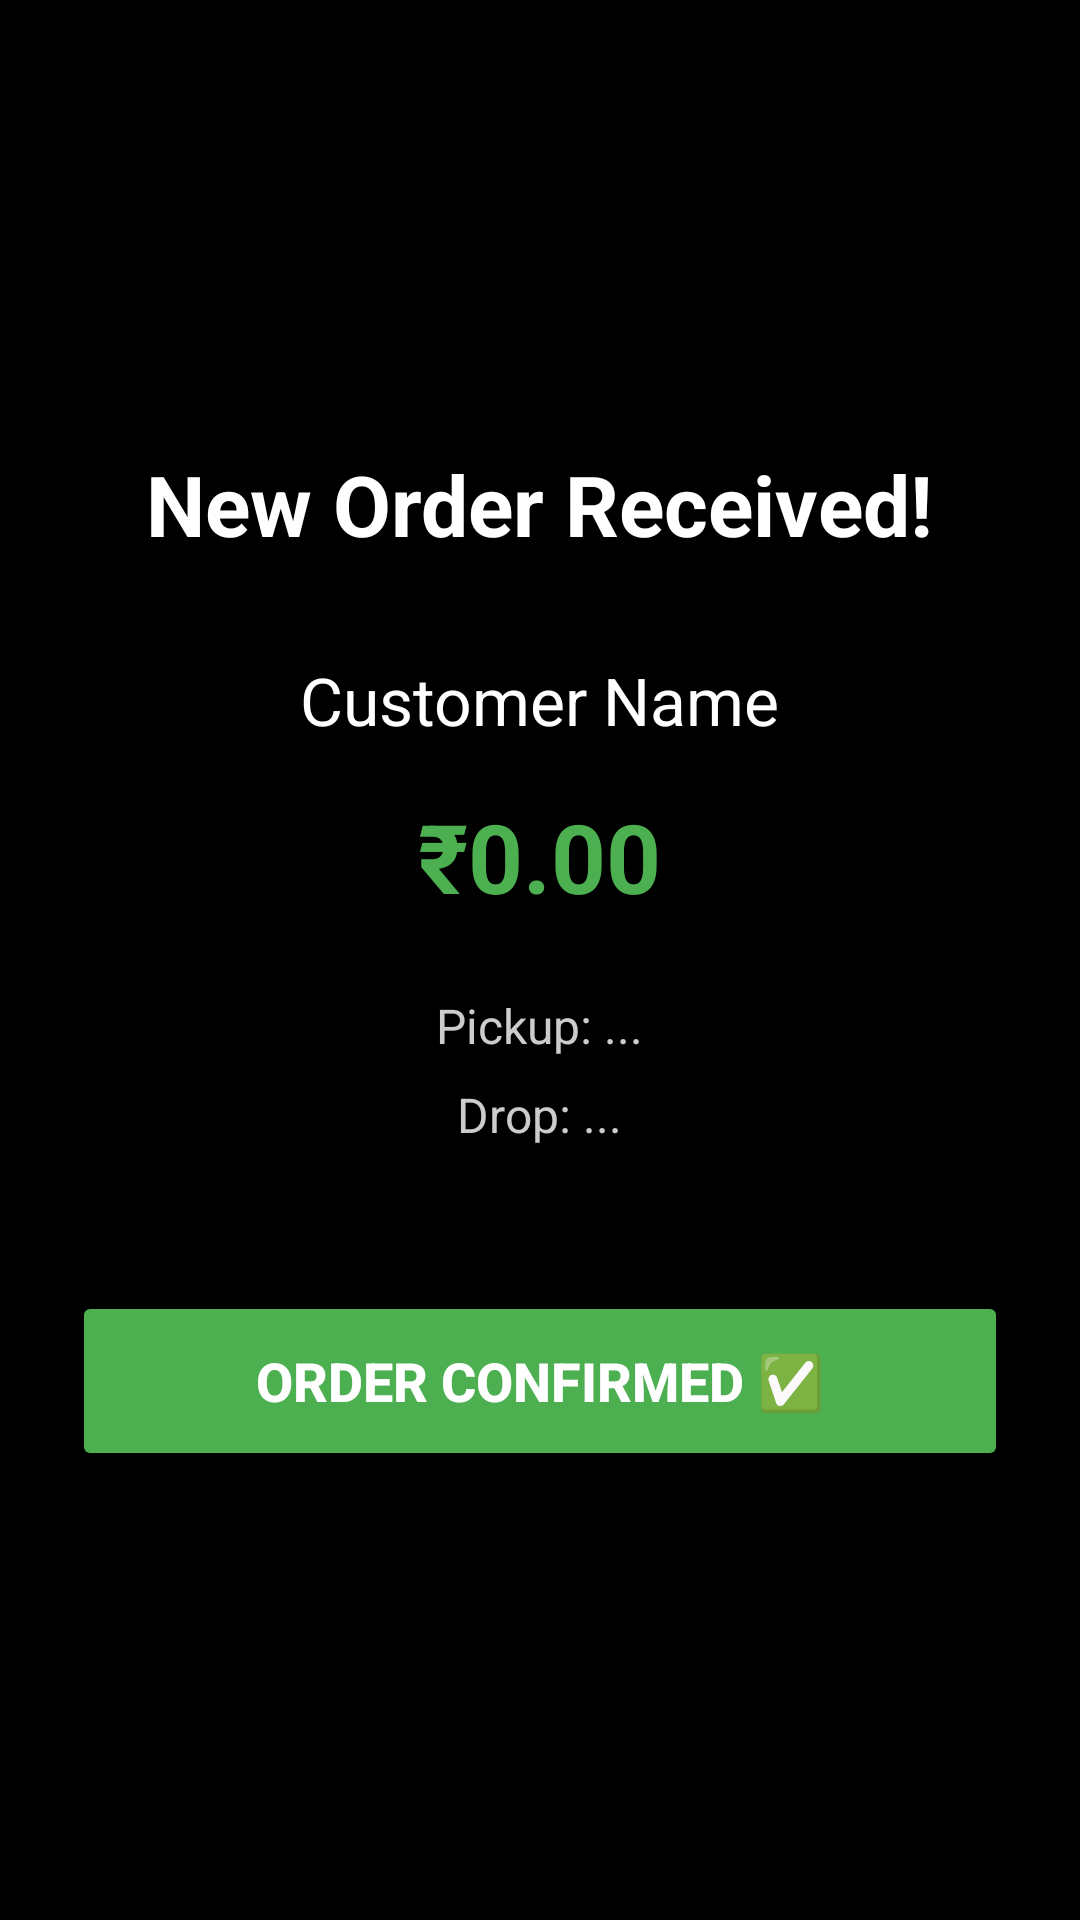

Produce the Android XML layout that renders to this screen, including the resource entries it uses.
<!-- AndroidManifest.xml: activity theme Theme.AppCompat.NoActionBar -->
<!-- res/layout/activity_incoming_order.xml -->
<?xml version="1.0" encoding="utf-8"?>
<LinearLayout xmlns:android="http://schemas.android.com/apk/res/android"
    android:layout_width="match_parent"
    android:layout_height="match_parent"
    android:orientation="vertical"
    android:gravity="center"
    android:background="@android:color/black"
    android:padding="24dp">

    <TextView
        android:layout_width="wrap_content"
        android:layout_height="wrap_content"
        android:text="New Order Received!"
        android:textColor="@android:color/white"
        android:textSize="28sp"
        android:textStyle="bold"
        android:gravity="center"
        android:layout_marginBottom="32dp"/>

    <TextView
        android:id="@+id/customerNameText"
        android:layout_width="wrap_content"
        android:layout_height="wrap_content"
        android:text="Customer Name"
        android:textColor="@android:color/white"
        android:textSize="22sp"
        android:layout_marginBottom="16dp"/>

    <TextView
        android:id="@+id/amountText"
        android:layout_width="wrap_content"
        android:layout_height="wrap_content"
        android:text="₹0.00"
        android:textColor="#4CAF50"
        android:textSize="32sp"
        android:textStyle="bold"
        android:layout_marginBottom="24dp"/>

    <TextView
        android:id="@+id/pickupText"
        android:layout_width="wrap_content"
        android:layout_height="wrap_content"
        android:text="Pickup: ..."
        android:textColor="#CCCCCC"
        android:textSize="16sp"
        android:gravity="center"
        android:layout_marginBottom="8dp"/>

    <TextView
        android:id="@+id/dropText"
        android:layout_width="wrap_content"
        android:layout_height="wrap_content"
        android:text="Drop: ..."
        android:textColor="#CCCCCC"
        android:textSize="16sp"
        android:gravity="center"
        android:layout_marginBottom="48dp"/>

    <Button
        android:id="@+id/btnConfirm"
        android:layout_width="match_parent"
        android:layout_height="60dp"
        android:text="Order Confirmed ✅"
        android:backgroundTint="#4CAF50"
        android:textSize="18sp"
        android:textStyle="bold"/>

</LinearLayout>
<!-- resources referenced by this layout -->
<resources>

</resources>
